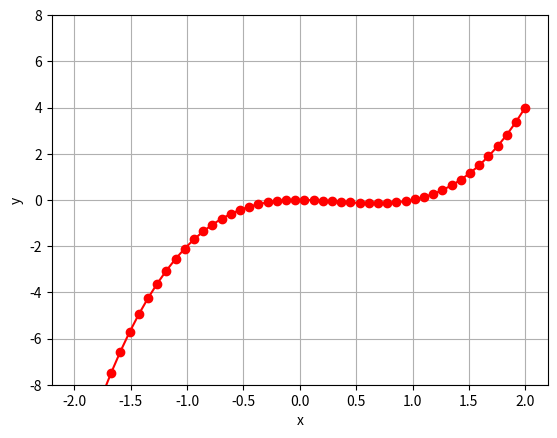

Reproduce this figure in Python.
import numpy as np
import matplotlib.pyplot as plt

x = np.linspace(-2, 2, 50)

y = (x ** 3) - (x ** 2)


print(x)
print(y)
plt.plot(x, y , 'ro-')
plt.xlabel('x')
plt.ylabel('y')
plt.ylim(-8,8)
plt.grid(True)
plt.show()


